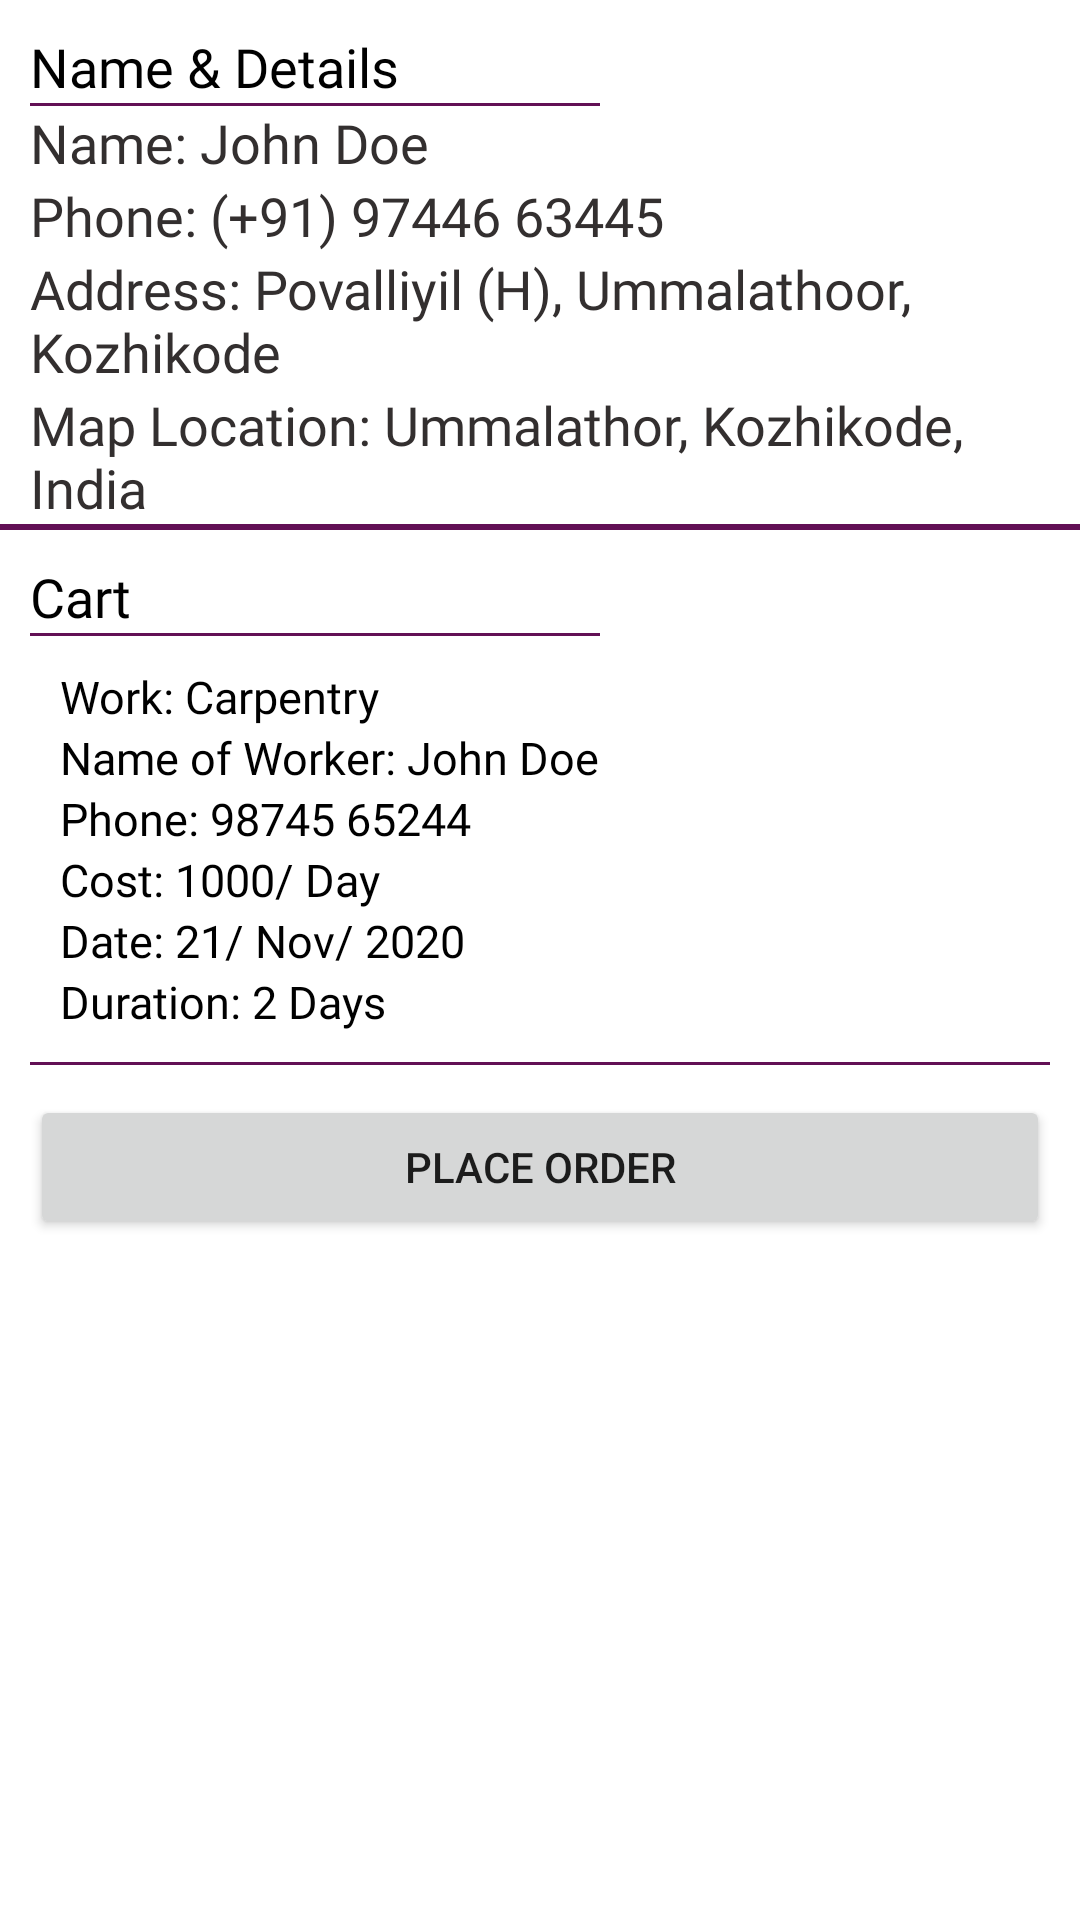

Here is an Android app screen rendered from its layout file. Give the layout XML and the strings, colors and styles it references.
<!-- AndroidManifest.xml: application theme Theme.HireGet -->
<!-- res/layout/activity_cart.xml -->
<?xml version="1.0" encoding="utf-8"?>
<androidx.drawerlayout.widget.DrawerLayout
    xmlns:android="http://schemas.android.com/apk/res/android"
    xmlns:tools="http://schemas.android.com/tools"
    android:id="@+id/drawerLayout"
    android:layout_width="match_parent"
    android:layout_height="match_parent"
    xmlns:app="http://schemas.android.com/apk/res-auto"
    tools:context=".CustomerOrderActivity">

    <RelativeLayout
        android:layout_width="match_parent"
        android:layout_height="match_parent">

        <TextView
            android:id="@+id/tvWorkersList"
            android:layout_width="match_parent"
            android:layout_height="wrap_content"
            android:layout_marginStart="10dp"
            android:layout_marginTop="10dp"
            android:layout_marginEnd="10dp"
            android:fontFamily="@font/titillium_web_semi_bold"
            android:text="Name &amp; Details"
            android:textColor="#000000"
            android:textSize="18sp" />
        <View
            android:id="@+id/view"
            android:layout_below="@+id/tvWorkersList"
            android:layout_width="fill_parent"
            android:layout_height="1dp"
            android:layout_marginStart="10dp"
            android:layout_marginEnd="160dp"
            android:background="#621055" />

        <TextView
            android:id="@+id/tvCartName"
            android:layout_width="match_parent"
            android:layout_height="wrap_content"
            android:layout_below="@+id/view"
            android:layout_marginStart="10dp"
            android:layout_marginEnd="10dp"
            android:fontFamily="@font/titillium_web_semi_bold"
            android:text="Name: John Doe"
            android:textColor="#332F2F"
            android:textSize="18sp" />
        <TextView
            android:id="@+id/tvPhone"
            android:layout_width="match_parent"
            android:layout_height="wrap_content"
            android:layout_below="@+id/tvCartName"
            android:layout_marginStart="10dp"
            android:layout_marginEnd="10dp"
            android:fontFamily="@font/titillium_web_semi_bold"
            android:text="Phone: (+91) 97446 63445"
            android:textColor="#332F2F"
            android:textSize="18sp" />
        <TextView
            android:id="@+id/tvAddress"
            android:layout_width="match_parent"
            android:layout_height="wrap_content"
            android:layout_below="@+id/tvPhone"
            android:layout_marginStart="10dp"
            android:layout_marginEnd="10dp"
            android:fontFamily="@font/titillium_web_semi_bold"
            android:text="Address: Povalliyil (H), Ummalathoor, Kozhikode"
            android:textColor="#332F2F"
            android:textSize="18sp" />
        <TextView
            android:id="@+id/tvLocation"
            android:layout_width="match_parent"
            android:layout_height="wrap_content"
            android:layout_below="@+id/tvAddress"
            android:layout_marginStart="10dp"
            android:layout_marginEnd="10dp"
            android:fontFamily="@font/titillium_web_semi_bold"
            android:text="Map Location: Ummalathor, Kozhikode, India"
            android:textColor="#332F2F"
            android:textSize="18sp" />

        <View
            android:id="@+id/view2"
            android:layout_below="@+id/tvLocation"
            android:layout_width="fill_parent"
            android:layout_height="2dp"
            android:background="#621055" />

        <TextView
            android:id="@+id/tvPastOrders"
            android:layout_below="@id/view2"
            android:layout_width="match_parent"
            android:layout_height="wrap_content"
            android:layout_marginStart="10dp"
            android:layout_marginTop="10dp"
            android:layout_marginEnd="10dp"
            android:fontFamily="@font/titillium_web_semi_bold"
            android:text="Cart "
            android:textColor="#000000"
            android:textSize="18sp" />
        <View
            android:id="@+id/view3"
            android:layout_below="@+id/tvPastOrders"
            android:layout_width="fill_parent"
            android:layout_height="1dp"
            android:layout_marginStart="10dp"
            android:layout_marginEnd="160dp"
            android:background="#621055" />

        <LinearLayout
            android:id="@+id/linearLayoutCustomerOrder"
            android:layout_below="@+id/view3"
            android:layout_width="match_parent"
            android:layout_height="wrap_content"
            android:layout_marginBottom="10dp"
            android:orientation="vertical">

            <TextView
                android:id="@+id/tvWork"
                android:layout_width="match_parent"
                android:layout_height="wrap_content"
                android:layout_marginStart="20dp"
                android:layout_marginTop="10dp"
                android:layout_marginEnd="10dp"
                android:fontFamily="@font/titillium_web_regular"
                android:text="Work: Carpentry"
                android:textColor="#000000"
                android:textSize="15sp" />

            <TextView
                android:id="@+id/tvNameWorker"
                android:layout_width="match_parent"
                android:layout_height="wrap_content"
                android:layout_marginStart="20dp"
                android:layout_marginEnd="10dp"
                android:fontFamily="@font/titillium_web_regular"
                android:text="Name of Worker: John Doe"
                android:textColor="#000000"
                android:textSize="15sp" />

            <TextView
                android:id="@+id/tvWorkerPhone"
                android:layout_width="match_parent"
                android:layout_height="wrap_content"
                android:layout_marginStart="20dp"
                android:layout_marginEnd="10dp"
                android:fontFamily="@font/titillium_web_regular"
                android:text="Phone: 98745 65244"
                android:textColor="#000000"
                android:textSize="15sp" />
            <TextView
                android:id="@+id/tvCostWorker"
                android:layout_width="match_parent"
                android:layout_height="wrap_content"
                android:layout_marginStart="20dp"
                android:layout_marginEnd="10dp"
                android:fontFamily="@font/titillium_web_regular"
                android:text="Cost: 1000/ Day"
                android:textColor="#000000"
                android:textSize="15sp" />
            <TextView
                android:id="@+id/tvDate"
                android:layout_width="match_parent"
                android:layout_height="wrap_content"
                android:layout_marginStart="20dp"
                android:layout_marginEnd="10dp"
                android:fontFamily="@font/titillium_web_regular"
                android:text="Date: 21/ Nov/ 2020"
                android:textColor="#000000"
                android:textSize="15sp" />

            <TextView
                android:id="@+id/tvWorkerDuration"
                android:layout_width="match_parent"
                android:layout_height="wrap_content"
                android:layout_marginStart="20dp"
                android:layout_marginEnd="10dp"
                android:fontFamily="@font/titillium_web_regular"
                android:text="Duration: 2 Days"
                android:textColor="#000000"
                android:textSize="15sp" />
        </LinearLayout>

        <View
            android:id="@+id/view4"
            android:layout_below="@+id/linearLayoutCustomerOrder"
            android:layout_width="fill_parent"
            android:layout_height="1dp"
            android:layout_marginStart="10dp"
            android:layout_marginEnd="10dp"
            android:background="#621055" />

        <Button
            android:id="@+id/btnPlaceOrder"
            android:layout_below="@+id/view4"
            android:layout_width="match_parent"
            android:layout_height="wrap_content"
            android:layout_marginStart="10dp"
            android:layout_marginEnd="10dp"
            android:layout_marginTop="10dp"
            android:text="Place Order"/>


    </RelativeLayout>
    <com.google.android.material.navigation.NavigationView
        android:id="@+id/navView"
        android:layout_width="wrap_content"
        android:layout_height="match_parent"
        app:headerLayout="@layout/nav_header"
        app:menu="@menu/nav_drawer_menu"
        android:layout_gravity="start"
        android:fitsSystemWindows="true" />

</androidx.drawerlayout.widget.DrawerLayout>
<!-- res/layout/nav_header.xml (included above) -->
<?xml version="1.0" encoding="utf-8"?>
<RelativeLayout
    android:id="@+id/headerLayout"
    xmlns:android="http://schemas.android.com/apk/res/android"
    android:layout_width="match_parent"
    android:layout_height="120dp"
    android:onClick="editProfile"
    android:background="@color/primaryColor">

    <ImageView
        android:id="@+id/ivMenu"
        android:layout_width="wrap_content"
        android:layout_height="wrap_content"
        android:layout_marginTop="45dp"
        android:src="@drawable/ic_person"
        android:layout_marginStart="10dp"
        android:layout_marginEnd="5dp"/>

    <TextView
        android:id="@+id/tvMenuName"
        android:layout_width="wrap_content"
        android:layout_height="wrap_content"
        android:layout_below="@+id/ivMenu"
        android:fontFamily="@font/titillium_web_semi_bold"
        android:layout_marginTop="5dp"
        android:layout_marginStart="10dp"
        android:text="John Doe"
        android:textColor="#FFFFFF"
        android:textSize="15sp" />

    <TextView
        android:id="@+id/tvMenuEmail"
        android:layout_width="wrap_content"
        android:layout_height="wrap_content"
        android:layout_below="@+id/tvMenuName"
        android:fontFamily="@font/titillium_web_light"
        android:layout_marginStart="10dp"
        android:text="johndoe@gmail.com"
        android:textColor="#FFFFFF"
        android:textSize="12sp" />
</RelativeLayout>
<!-- resources referenced by this layout -->
<resources>
  <color name="primaryColor">#621055</color>
  <style name="Theme.HireGet" parent="Theme.MaterialComponents.DayNight.DarkActionBar">
          
          <item name="colorPrimary">@color/primaryColor</item>
          <item name="colorPrimaryVariant">@color/colorTopBar </item>
          <item name="colorOnPrimary">@color/white</item>
          
          <item name="colorSecondary">@color/teal_200</item>
          <item name="colorSecondaryVariant">@color/teal_700</item>
          <item name="colorOnSecondary">@color/black</item>
          
          <item name="android:statusBarColor" tools:targetApi="l">?attr/colorPrimaryVariant</item>
          
      </style>
  <color name="colorTopBar">#771367</color>
  <color name="white">#FFFFFFFF</color>
  <color name="teal_200">#BC2BA4</color>
  <color name="teal_700">#771367</color>
  <color name="black">#FF000000</color>
</resources>
